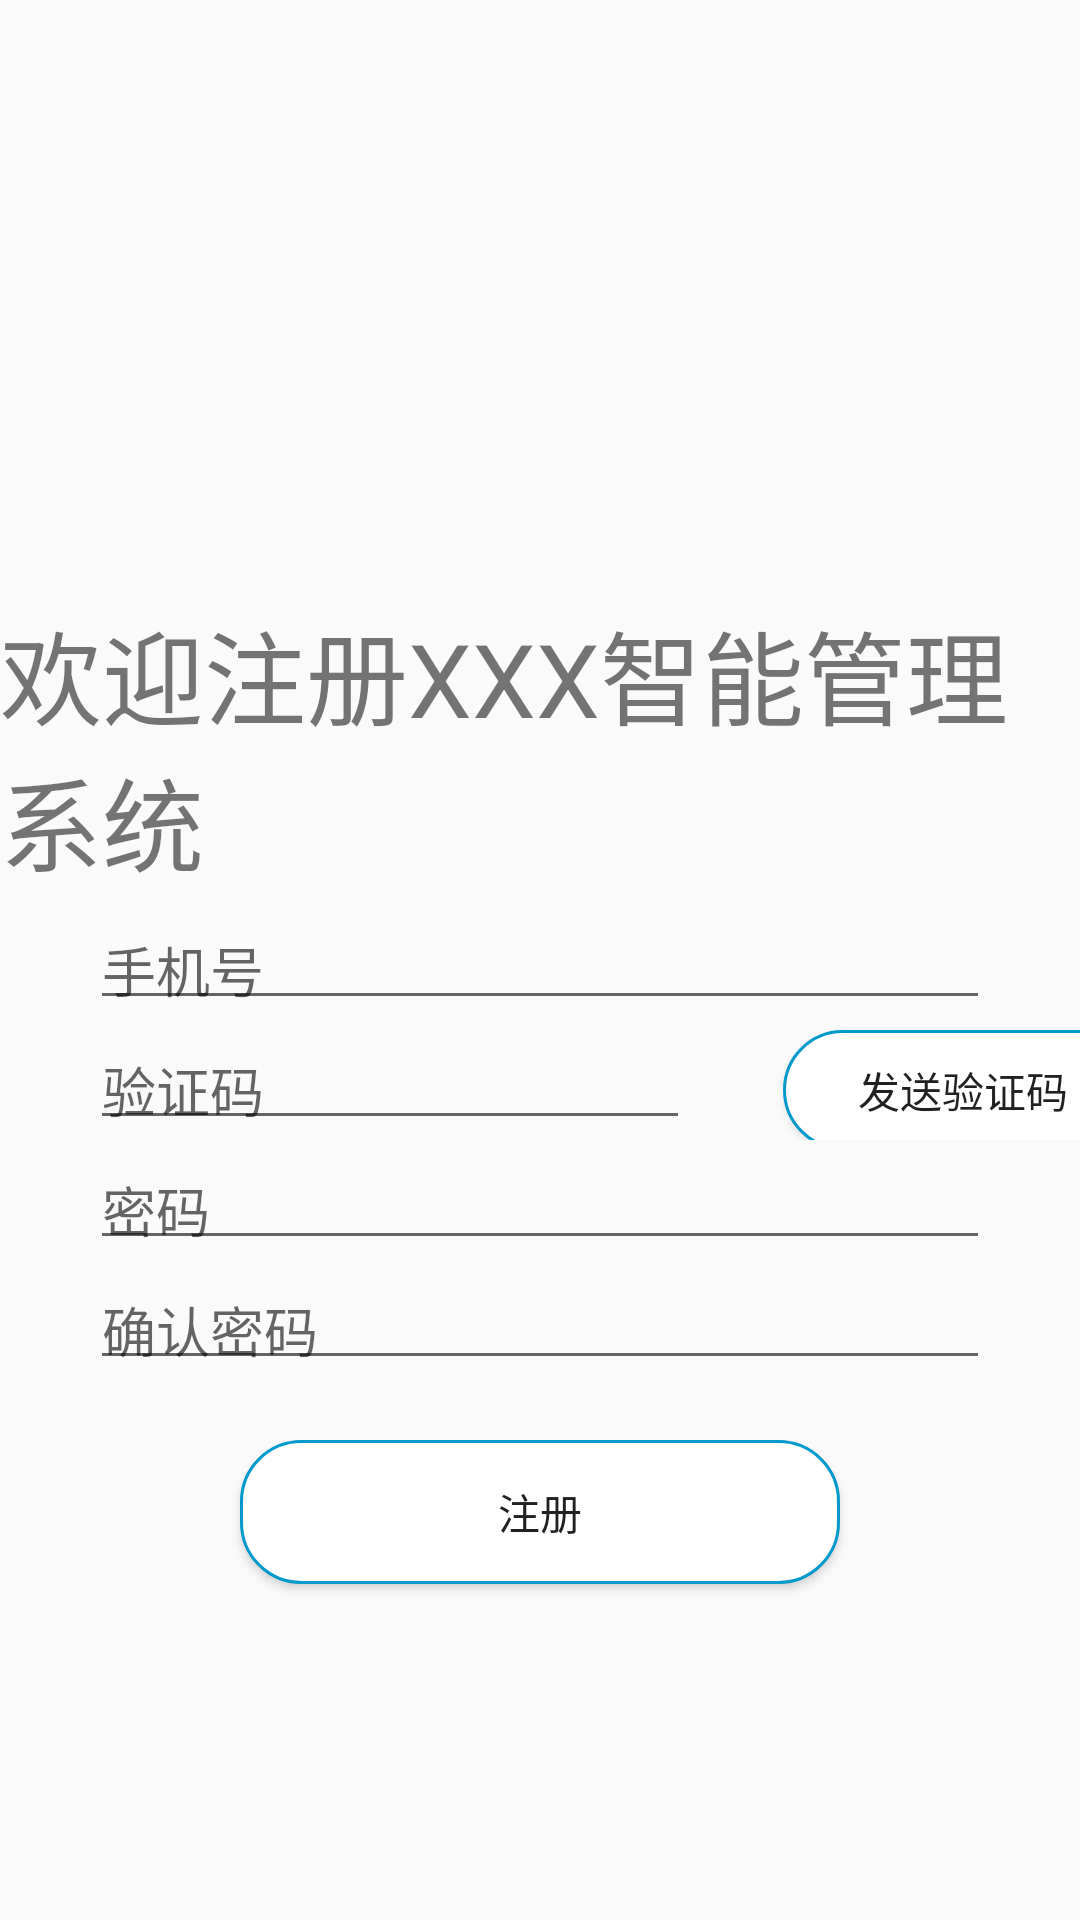

Produce the Android XML layout that renders to this screen, including the resource entries it uses.
<!-- AndroidManifest.xml: application theme Theme.Laji -->
<!-- res/layout/activity_registration.xml -->
<?xml version="1.0" encoding="utf-8"?>
<LinearLayout xmlns:android="http://schemas.android.com/apk/res/android"
    android:layout_width="match_parent"
    android:layout_height="match_parent"
    android:orientation="vertical"
    android:background="@drawable/homepage"
    >

    <TextView
        android:id="@+id/register_welcome"
        android:layout_width="match_parent"
        android:layout_height="100dp"
        android:layout_gravity="center"
        android:layout_marginTop="200dp"
        android:text="欢迎注册XXX智能管理系统"
        android:textSize="34dp" />

    <EditText
        android:id="@+id/register_phone"
        android:layout_width="match_parent"
        android:layout_height="40dp"
        android:layout_marginLeft="30dp"
        android:layout_marginRight="30dp"
        android:hint="手机号"
        />

    <androidx.appcompat.widget.LinearLayoutCompat
        android:layout_width="383dp"
        android:layout_height="wrap_content">

        <EditText
            android:id="@+id/register_code"
            android:layout_width="200dp"
            android:layout_height="40dp"
            android:layout_marginLeft="30dp"
            android:layout_marginRight="30dp"
            android:hint="验证码" />

        <Button
            android:id="@+id/register_send_code"
            android:layout_width="120dp"
            android:layout_height="40dp"
            android:layout_marginLeft="1dp"
            android:layout_marginRight="30dp"
            android:text="发送验证码"
            android:background="@drawable/home_page_button_action"
            />
    </androidx.appcompat.widget.LinearLayoutCompat>
    <EditText
        android:id="@+id/register_password"
        android:layout_width="match_parent"
        android:layout_height="40dp"
        android:layout_marginLeft="30dp"
        android:layout_marginRight="30dp"
        android:hint="密码"
        android:inputType="textPassword"
        />

    <EditText
        android:id="@+id/register_confirm_password"
        android:layout_width="match_parent"
        android:layout_height="40dp"
        android:layout_marginLeft="30dp"
        android:layout_marginRight="30dp"
        android:hint="确认密码"
        android:inputType="textPassword" />

    <Button
        android:id="@+id/register_register"
        android:layout_width="200dp"
        android:layout_height="wrap_content"
        android:layout_gravity="center"
        android:layout_marginTop="20dp"
        android:text="注册"
        android:background="@drawable/home_page_button_action"
        />


</LinearLayout>
<!-- resources referenced by this layout -->
<resources>
  <!-- drawable home_page_button_action (drawable) -->
  <?xml version="1.0" encoding="utf-8"?>
  <selector xmlns:android="http://schemas.android.com/apk/res/android" >
      
      <item android:state_pressed="true">
          <shape>
              
              <stroke android:color="@android:color/holo_blue_light" android:width="1dp" />
              
              <solid android:color="@android:color/holo_blue_light" />
              
              <corners android:topLeftRadius="20dp"
                  android:bottomRightRadius="20dp"
                  android:bottomLeftRadius="20dp"
                  android:topRightRadius="20dp"/>
          </shape>
      </item>
      
      <item android:state_focused="true">
          <shape>
              
              <stroke android:color="@android:color/holo_blue_light" android:width="1dp" />
              
              <solid android:color="@android:color/holo_blue_light" />
              
              <corners android:topLeftRadius="20dp"
                  android:bottomRightRadius="20dp"
                  android:bottomLeftRadius="20dp"
                  android:topRightRadius="20dp"/>
          </shape>
      </item>
      
      <item>
          <shape>
              
              <stroke android:color="@android:color/holo_blue_dark" android:width="1dp" />
              
              <solid android:color="@color/home_page_but_background_color" />
              
              <corners android:topLeftRadius="20dp"
                  android:bottomRightRadius="20dp"
                  android:bottomLeftRadius="20dp"
                  android:topRightRadius="20dp"/>
          </shape>
      </item>
  </selector>
  <style name="Theme.Laji" parent="Theme.MaterialComponents.DayNight.Bridge">
          
          <item name="colorPrimary">@color/purple_500</item>
          <item name="colorPrimaryVariant">@color/purple_700</item>
          <item name="colorOnPrimary">@color/white</item>
          
          <item name="colorSecondary">@color/teal_200</item>
          <item name="colorSecondaryVariant">@color/teal_700</item>
          <item name="colorOnSecondary">@color/black</item>
          
          <item name="android:statusBarColor" tools:targetApi="l">?attr/colorPrimaryVariant</item>
          
      </style>
  <color name="home_page_but_background_color">#FFFFFF</color>
  <color name="purple_500">#FF6200EE</color>
  <color name="purple_700">#FF3700B3</color>
  <color name="white">#FFFFFFFF</color>
  <color name="teal_200">#FF03DAC5</color>
  <color name="teal_700">#FF018786</color>
  <color name="black">#FF000000</color>
</resources>
